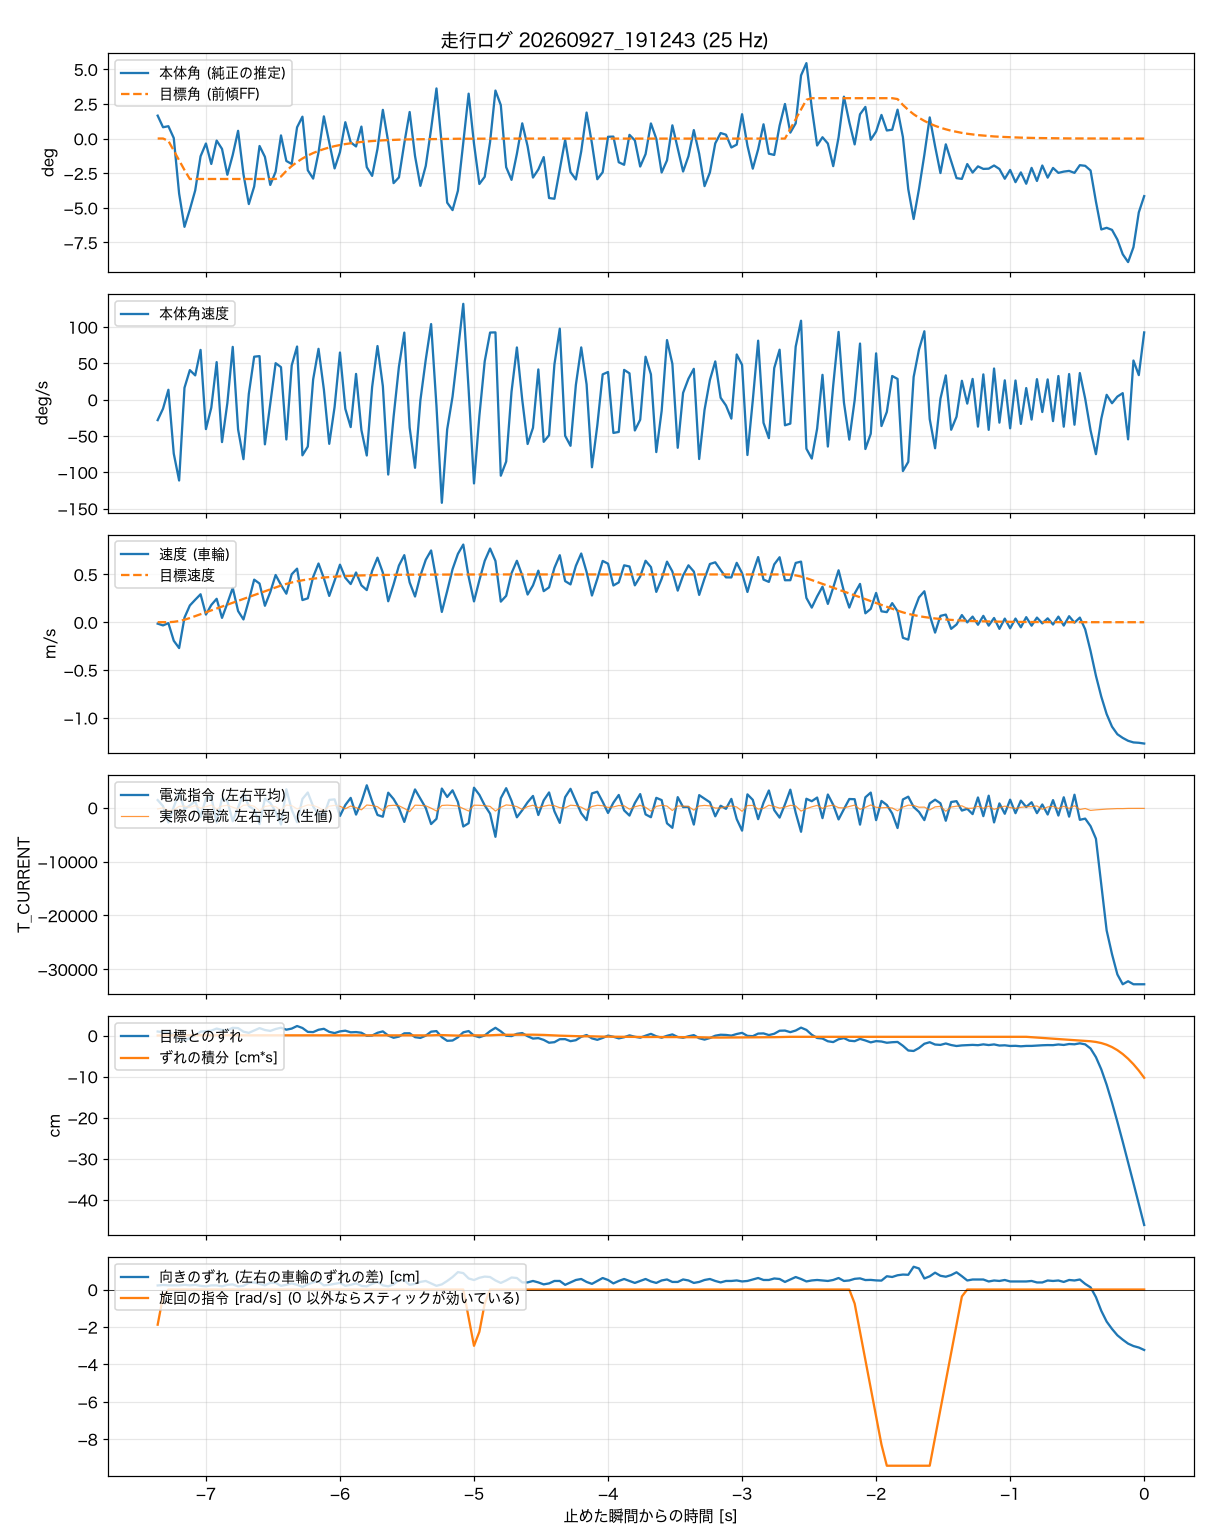

Values plotted in this chart, from the file beside it:
t_s, body_angle_rad, theta_ref_rad, body_rate_rad_s, wheel_spd_rad_s, target_spd_rad_s, current_cmd, wheel_err_rad, wheel_err_int_rad_s, m_current, yaw_err_rad, turn_cmd_rad_s
-7.360, 0.0289, 0.0001, -0.492, -0.71, 0.01, 1419, 0.463, -0.001, -221, 0.103, -1.88
-7.320, 0.0143, 0.0001, -0.216, -1.59, 0.01, 295, 0.375, 0.014, -32, 0.116, -0.37
-7.280, 0.0156, -0.0029, 0.237, -0.45, 0.01, -2752, 0.356, 0.026, -553, 0.106, 0
-7.240, 0.0007, -0.0151, -1.296, -9.22, 0.19, 135, 0.078, 0.026, -423, 0.106, 0
-7.200, -0.0693, -0.0274, -1.943, -12.88, 0.59, 2733, -0.473, 0.026, 262, 0.106, 0
-7.160, -0.1112, -0.0396, 0.285, 2.3, 1.23, -248, -0.541, 0.026, 299, 0.119, 0
-7.120, -0.0894, -0.0509, 0.709, 8.34, 2.09, 412, -0.289, 0.026, 64, 0.106, 0
-7.080, -0.0653, -0.0509, 0.583, 11.19, 3.04, 1236, 0.011, 0.026, 390, 0.119, 0
-7.040, -0.0223, -0.0509, 1.195, 13.93, 3.99, -1723, 0.443, 0.026, -101, 0.094, 0
-7.000, -0.0062, -0.0509, -0.708, 3.81, 4.94, 1702, 0.506, 0.026, 184, 0.081, 0
-6.960, -0.032, -0.0509, -0.194, 8.58, 5.9, 1982, 0.563, 0.026, 496, 0.106, 0
-6.920, -0.0025, -0.0509, 0.902, 11.67, 6.85, -2717, 0.805, 0.026, -255, 0.106, 0
-6.880, -0.013, -0.0509, -1.02, 2.16, 7.8, 1716, 0.648, 0.026, 297, 0.081, 0
-6.840, -0.0456, -0.0509, -0.08, 9.4, 8.75, 1239, 0.609, 0.026, 459, 0.119, 0
-6.800, -0.0206, -0.0509, 1.268, 17.11, 9.7, -2513, 0.893, 0.026, 88, 0.131, 0
-6.760, 0.0098, -0.0509, -0.717, 5.57, 10.66, 54, 0.859, 0.026, -239, 0.081, 0
-6.720, -0.0449, -0.0509, -1.43, 1.38, 11.61, 2584, 0.444, 0.026, 453, 0.094, 0
-6.680, -0.0825, -0.0509, 0.138, 10.88, 12.56, 305, 0.308, 0.026, 525, 0.169, 0
-6.640, -0.0604, -0.0509, 1.032, 21.2, 13.51, -344, 0.577, 0.026, 264, 0.181, 0
-6.600, -0.0093, -0.0509, 1.046, 19.26, 14.47, -3037, 0.858, 0.026, -580, 0.144, 0
-6.560, -0.023, -0.0509, -1.074, 8.19, 15.42, 1674, 0.639, 0.026, 227, 0.106, 0
-6.520, -0.0584, -0.0509, -0.102, 14.99, 16.37, 894, 0.532, 0.026, 390, 0.169, 0
-6.480, -0.0418, -0.0509, 0.876, 23.53, 17.32, -690, 0.755, 0.026, 183, 0.169, 0
-6.440, 0.004, -0.0478, 0.781, 18.58, 18.26, -3126, 0.902, 0.026, -510, 0.094, 0
-6.400, -0.0282, -0.0407, -0.957, 14.21, 19.09, 3427, 0.677, 0.026, 499, 0.119, 0
-6.360, -0.032, -0.0346, 0.822, 23.89, 19.79, -375, 0.802, 0.026, 397, 0.156, 0
-6.320, 0.0142, -0.0295, 1.276, 26.68, 20.38, -2684, 1.101, 0.026, -223, 0.119, 0
-6.280, 0.0276, -0.0251, -1.338, 11.03, 20.89, 1632, 0.873, 0.026, 170, 0.069, 0
-6.240, -0.0399, -0.0214, -1.127, 11.91, 21.32, 2824, 0.42, 0.026, 520, 0.131, 0
-6.200, -0.0504, -0.0182, 0.486, 22.52, 21.69, 233, 0.395, 0.026, 439, 0.181, 0
-6.160, -0.0175, -0.0155, 1.221, 29.24, 22, -1224, 0.667, 0.026, 44, 0.206, 0
-6.120, 0.028, -0.0132, 0.242, 21.89, 22.27, -1435, 0.778, 0.026, -562, 0.106, 0
-6.080, -0.0046, -0.0112, -1.062, 13.09, 22.5, 1451, 0.424, 0.026, 295, 0.119, 0
-6.040, -0.0376, -0.0095, -0.175, 20.69, 22.69, 1552, 0.281, 0.026, 433, 0.144, 0
-6.000, -0.0171, -0.0081, 1.132, 28.66, 22.86, -1528, 0.479, 0.026, 267, 0.169, 0
-5.960, 0.0206, -0.0069, -0.221, 22.14, 23, 500, 0.558, 0.026, -188, 0.094, 0
-5.920, -0.0047, -0.0059, -0.659, 19.01, 23.12, 1826, 0.371, 0.026, 315, 0.119, 0
-5.880, -0.0099, -0.005, 0.618, 24.77, 23.22, -1274, 0.398, 0.026, 17, 0.156, 0
-5.840, 0.0151, -0.0042, -0.732, 18.37, 23.31, 1055, 0.321, 0.026, -394, 0.094, 0
-5.800, -0.036, -0.0036, -1.342, 16.01, 23.38, 4163, -0.032, 0.026, 500, 0.081, 0
-5.760, -0.047, -0.0031, 0.303, 25.57, 23.44, 1184, -0.003, 0.026, 400, 0.144, 0
-5.720, -0.0129, -0.0026, 1.288, 32.15, 23.5, -1345, 0.316, 0.026, 185, 0.194, 0
-5.680, 0.0362, -0.0022, 0.324, 24.69, 23.54, -1672, 0.478, 0.026, -571, 0.106, 0
-5.640, -0.0041, -0.0019, -1.8, 10.43, 23.58, 2787, -0.002, 0.026, 375, 0.081, 0
-5.600, -0.0561, -0.0016, -0.416, 18.84, 23.61, 1613, -0.261, 0.026, 450, 0.131, 0
-5.560, -0.0489, -0.0013, 0.795, 28.22, 23.64, -59, -0.128, 0.026, 365, 0.243, 0
-5.520, -0.0059, -0.0011, 1.611, 33.41, 23.67, -2636, 0.252, 0.026, -134, 0.231, 0
-5.480, 0.0335, -0.001, -0.674, 19.82, 23.69, 533, 0.259, 0.027, -731, 0.119, 0
-5.440, -0.0219, -0.0008, -1.638, 12.8, 23.7, 3392, -0.19, 0.027, 470, 0.144, 0
-5.400, -0.0595, -0.0007, -0.017, 23.19, 23.72, 1661, -0.278, 0.017, 434, 0.194, 0
-5.360, -0.0345, -0.0006, 0.959, 31.09, 23.73, -46, -0.018, 0.01, 357, 0.218, 0
-5.320, 0.012, -0.0005, 1.816, 35.74, 23.74, -3030, 0.446, 0.019, -86, 0.156, 0
-5.280, 0.0632, -0.0004, -0.153, 20.91, 23.75, -2064, 0.512, 0.042, -613, 0.094, 0
-5.240, -0.0092, -0.0003, -2.479, 5.13, 23.76, 3557, -0.194, 0.048, 418, 0.131, 0
-5.200, -0.0807, -0.0003, -0.713, 15.53, 23.77, 1996, -0.615, 0.03, 476, 0.218, 0
-5.160, -0.0901, -0.0002, 0.073, 26.41, 23.77, 3231, -0.581, 0.005, 411, 0.318, 0
-5.120, -0.0657, -0.0002, 1.172, 34.05, 23.78, 1049, -0.211, -0.011, 321, 0.443, 0
-5.080, -0.0052, -0.0002, 2.302, 38.68, 23.78, -3485, 0.37, -0.007, -164, 0.418, 0
-5.040, 0.0566, -0.0001, 0.236, 22.6, 23.78, -2877, 0.516, 0.013, -615, 0.282, -1.5
-5.000, -0.0065, -0.0001, -2.013, 10.36, 23.79, 3713, -0.011, 0.023, 472, 0.241, -3.01
... 125 more rows
